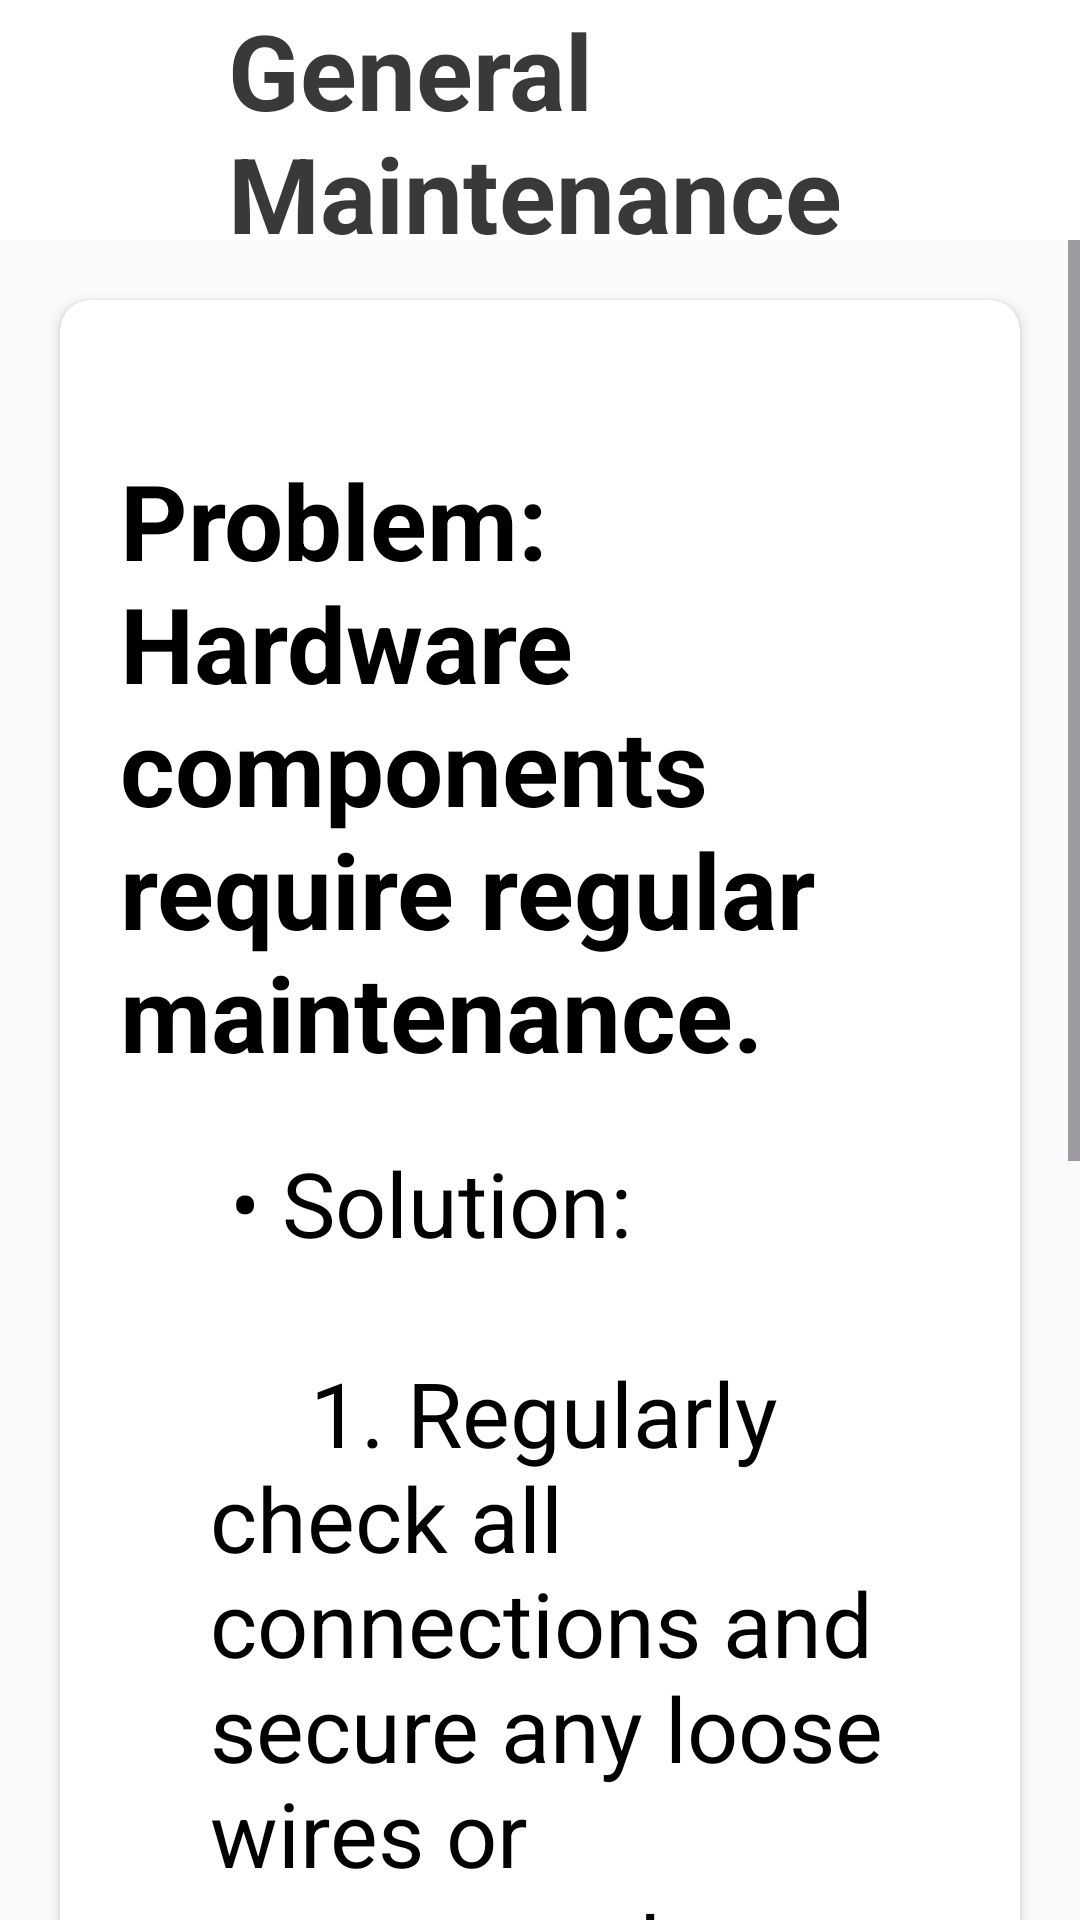

This screen was rendered from an Android layout file. Write that file and the resources it references.
<!-- AndroidManifest.xml: application theme Theme.UserManual -->
<!-- res/layout/activity_general_maintenance.xml -->
<?xml version="1.0" encoding="utf-8"?>
<LinearLayout xmlns:android="http://schemas.android.com/apk/res/android"
    xmlns:app="http://schemas.android.com/apk/res-auto"
    xmlns:tools="http://schemas.android.com/tools"
    android:layout_width="match_parent"
    android:layout_height="match_parent"
    android:orientation="vertical"
    android:background="#FAFAFA"
    tools:context=".troubleshooting.GeneralMaintenance">
    <androidx.appcompat.widget.Toolbar
        android:id="@+id/toolbar"
        android:layout_width="match_parent"
        android:layout_height="80dp"
        android:background="@color/white"

        android:elevation="2dp">
        <RelativeLayout
            android:layout_width="match_parent"
            android:layout_height="match_parent">
            <ImageView
                android:layout_width="40dp"
                android:layout_height="40dp"
                android:src="@drawable/baseline_arrow_back_24"
                android:layout_centerVertical="true"
                android:id="@+id/back_Button"/>
            <TextView
                android:layout_width="wrap_content"
                android:layout_height="wrap_content"
                android:text="General Maintenance "
                android:textColor="@color/bl"
                android:textStyle="bold"
                android:textSize="35sp"
                android:layout_centerVertical="true"
                android:layout_marginStart="20dp"
                android:layout_toEndOf="@id/back_Button"
                tools:ignore="HardcodedText" />
        </RelativeLayout>
    </androidx.appcompat.widget.Toolbar>

    <ScrollView
        android:layout_width="match_parent"
        android:layout_height="wrap_content"

        >
        <androidx.cardview.widget.CardView
            android:layout_width="match_parent"
            android:layout_height="wrap_content"
            android:layout_marginTop="20dp"
            android:layout_marginStart="20dp"
            android:layout_marginEnd="20dp"
            android:layout_marginBottom="50dp"
            app:cardCornerRadius="10dp"
            app:cardElevation="2dp">
            <LinearLayout
                android:layout_width="match_parent"
                android:layout_height="match_parent"

                android:orientation="vertical">



                <TextView
                    android:layout_width="wrap_content"
                    android:layout_height="wrap_content"
                    android:text="Problem: Hardware components require regular maintenance."
                    android:textColor="@color/black"
                    android:textSize="35sp"
                    android:textStyle="bold"
                    android:layout_marginStart="20dp"
                    android:layout_marginTop="50dp"
                    tools:ignore="HardcodedText" />

                <TextView
                    android:layout_width="wrap_content"
                    android:layout_height="wrap_content"
                    android:text="@string/general_maintenance"
                    android:textColor="@color/black"
                    android:textSize="30sp"
                    android:textStyle="normal"
                    android:textAlignment="textStart"
                    android:layout_marginStart="50dp"
                    android:layout_marginTop="20dp"
                    android:layout_marginEnd="20dp"
                    android:layout_marginBottom="50dp"
                    tools:ignore="HardcodedText" />

            </LinearLayout>


        </androidx.cardview.widget.CardView>
    </ScrollView>

</LinearLayout>
<!-- resources referenced by this layout -->
<resources>
  <color name="bl">#393939</color>
  <color name="black">#FF000000</color>
  <color name="white">#FFFFFFFF</color>
  <string name="general_maintenance">
          \t• Solution:\n\n
          \t\t\t\t1. Regularly check all connections and secure any loose wires or components.\n\n
          \t\t\t\t2. Clean the hardware components to prevent dust and debris buildup.\n\n
          \t\t\t\t3. Lubricate moving parts to ensure smooth operation.
      </string>
  <style name="Theme.UserManual" parent="Base.Theme.UserManual" />
  <style name="Base.Theme.UserManual" parent="Theme.Material3.DayNight.NoActionBar">
          
          
      </style>
</resources>
